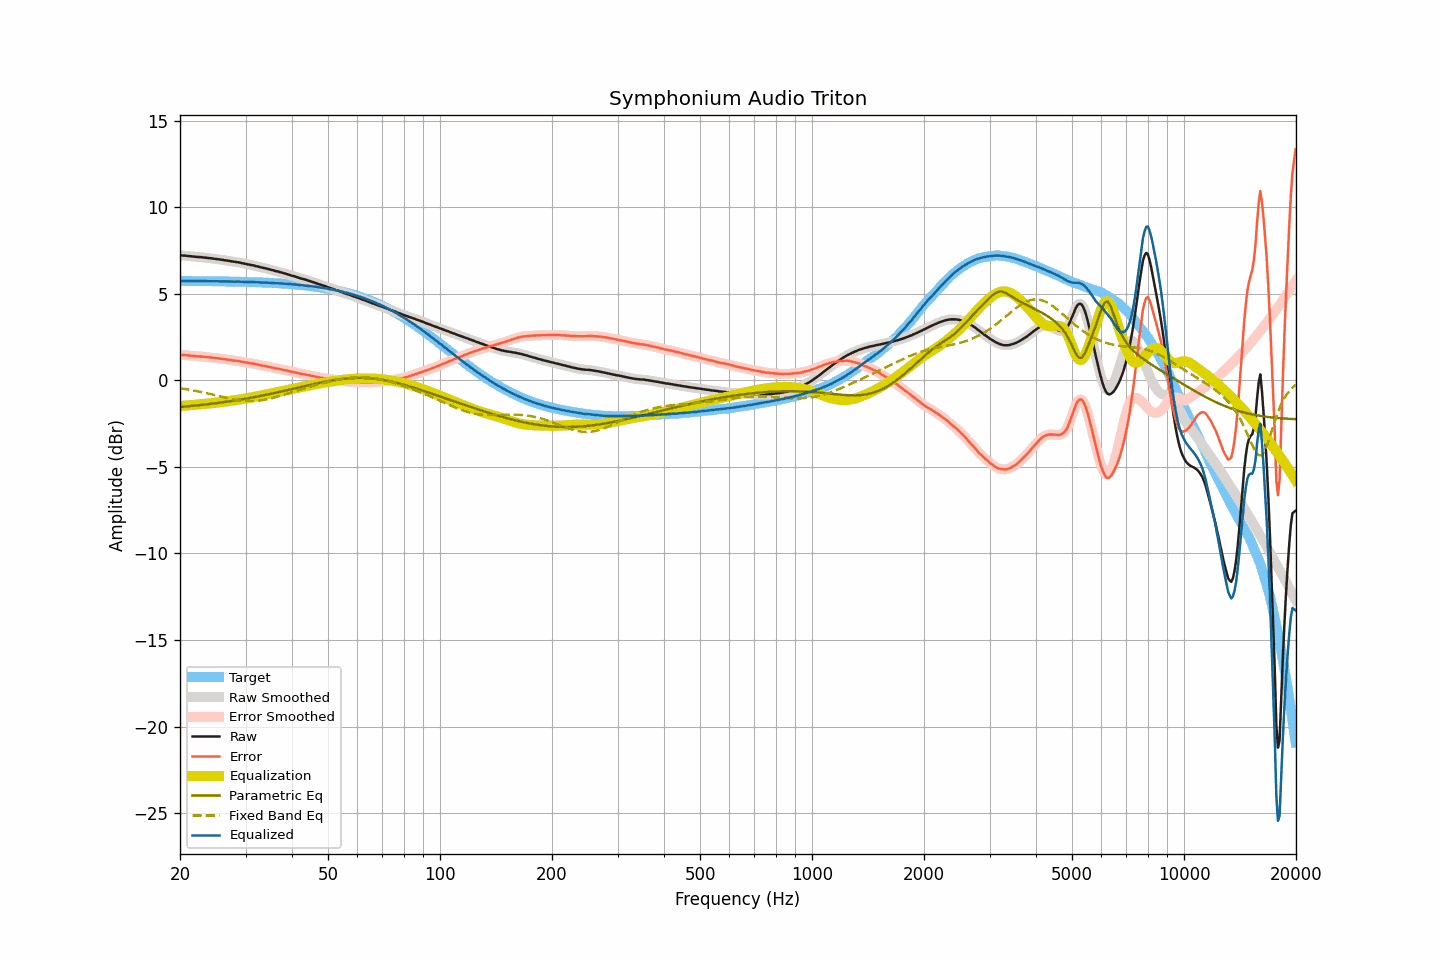

The table this chart was drawn from, first rows:
frequency, raw, smoothed, error, error_smoothed, equalization, parametric_eq, fixed_band_eq, equalized_raw, equalized_smoothed, target
20.00, 7.22, 7.22, 1.47, 1.47, -1.48, -1.54, -0.45, 5.74, 5.74, 5.75
20.20, 7.22, 7.22, 1.47, 1.47, -1.47, -1.53, -0.47, 5.75, 5.75, 5.75
20.40, 7.21, 7.21, 1.46, 1.47, -1.46, -1.52, -0.48, 5.75, 5.75, 5.75
20.61, 7.21, 7.21, 1.46, 1.46, -1.46, -1.51, -0.49, 5.75, 5.75, 5.75
20.81, 7.20, 7.20, 1.45, 1.45, -1.45, -1.50, -0.51, 5.75, 5.75, 5.75
21.02, 7.19, 7.19, 1.45, 1.45, -1.44, -1.49, -0.52, 5.75, 5.75, 5.75
21.23, 7.18, 7.18, 1.44, 1.44, -1.43, -1.49, -0.54, 5.75, 5.75, 5.74
21.44, 7.17, 7.17, 1.43, 1.43, -1.43, -1.48, -0.56, 5.74, 5.74, 5.74
21.66, 7.16, 7.16, 1.42, 1.42, -1.42, -1.47, -0.57, 5.74, 5.74, 5.74
21.87, 7.15, 7.15, 1.41, 1.41, -1.41, -1.46, -0.59, 5.74, 5.74, 5.74
22.09, 7.14, 7.14, 1.40, 1.40, -1.40, -1.45, -0.61, 5.74, 5.74, 5.74
22.31, 7.13, 7.13, 1.39, 1.39, -1.39, -1.44, -0.63, 5.74, 5.74, 5.74
22.54, 7.13, 7.13, 1.39, 1.39, -1.39, -1.43, -0.65, 5.74, 5.74, 5.74
22.76, 7.12, 7.12, 1.38, 1.38, -1.38, -1.42, -0.67, 5.74, 5.74, 5.74
22.99, 7.11, 7.11, 1.37, 1.37, -1.37, -1.41, -0.69, 5.74, 5.74, 5.74
23.22, 7.10, 7.10, 1.36, 1.36, -1.36, -1.40, -0.71, 5.74, 5.74, 5.74
23.45, 7.09, 7.09, 1.35, 1.35, -1.36, -1.39, -0.73, 5.73, 5.73, 5.74
23.69, 7.08, 7.08, 1.35, 1.35, -1.35, -1.38, -0.75, 5.73, 5.73, 5.73
23.92, 7.07, 7.07, 1.34, 1.34, -1.34, -1.37, -0.77, 5.73, 5.73, 5.73
24.16, 7.06, 7.06, 1.33, 1.33, -1.33, -1.36, -0.79, 5.73, 5.73, 5.73
24.40, 7.05, 7.05, 1.32, 1.32, -1.32, -1.35, -0.81, 5.73, 5.73, 5.73
24.65, 7.03, 7.03, 1.30, 1.30, -1.31, -1.33, -0.84, 5.73, 5.73, 5.73
24.89, 7.02, 7.02, 1.29, 1.29, -1.29, -1.32, -0.86, 5.73, 5.73, 5.73
25.14, 7.01, 7.01, 1.28, 1.28, -1.28, -1.31, -0.88, 5.73, 5.73, 5.73
25.39, 7.00, 7.00, 1.27, 1.27, -1.27, -1.30, -0.90, 5.73, 5.73, 5.73
25.65, 6.98, 6.98, 1.26, 1.26, -1.26, -1.29, -0.93, 5.72, 5.73, 5.72
25.91, 6.97, 6.97, 1.25, 1.25, -1.25, -1.27, -0.95, 5.72, 5.72, 5.72
26.16, 6.96, 6.96, 1.24, 1.24, -1.24, -1.26, -0.97, 5.72, 5.72, 5.72
26.43, 6.94, 6.94, 1.22, 1.22, -1.22, -1.25, -0.99, 5.72, 5.72, 5.72
26.69, 6.93, 6.93, 1.21, 1.21, -1.21, -1.23, -1.01, 5.72, 5.72, 5.72
26.96, 6.91, 6.91, 1.19, 1.20, -1.20, -1.22, -1.03, 5.71, 5.72, 5.72
27.23, 6.90, 6.90, 1.19, 1.18, -1.18, -1.21, -1.05, 5.72, 5.71, 5.71
27.50, 6.88, 6.88, 1.17, 1.17, -1.17, -1.19, -1.07, 5.71, 5.71, 5.71
27.77, 6.87, 6.87, 1.16, 1.16, -1.16, -1.18, -1.09, 5.71, 5.71, 5.71
28.05, 6.85, 6.85, 1.14, 1.15, -1.15, -1.16, -1.11, 5.70, 5.71, 5.71
28.33, 6.84, 6.84, 1.13, 1.13, -1.13, -1.15, -1.13, 5.71, 5.71, 5.71
28.62, 6.83, 6.83, 1.13, 1.12, -1.12, -1.13, -1.14, 5.71, 5.71, 5.70
28.90, 6.81, 6.81, 1.11, 1.11, -1.10, -1.12, -1.15, 5.71, 5.71, 5.70
29.19, 6.79, 6.79, 1.09, 1.09, -1.09, -1.10, -1.17, 5.70, 5.70, 5.70
29.48, 6.77, 6.77, 1.07, 1.07, -1.07, -1.09, -1.18, 5.70, 5.70, 5.70
29.78, 6.75, 6.75, 1.06, 1.06, -1.06, -1.07, -1.18, 5.69, 5.69, 5.69
30.08, 6.73, 6.73, 1.04, 1.04, -1.04, -1.06, -1.19, 5.69, 5.69, 5.69
30.38, 6.71, 6.71, 1.02, 1.02, -1.02, -1.04, -1.20, 5.69, 5.69, 5.69
30.68, 6.69, 6.69, 1.00, 1.00, -1.01, -1.02, -1.20, 5.68, 5.68, 5.69
30.99, 6.67, 6.68, 0.99, 0.99, -0.99, -1.01, -1.20, 5.68, 5.68, 5.68
31.30, 6.66, 6.66, 0.98, 0.98, -0.97, -0.99, -1.20, 5.69, 5.68, 5.68
31.61, 6.64, 6.64, 0.96, 0.96, -0.96, -0.97, -1.19, 5.68, 5.68, 5.68
31.93, 6.61, 6.62, 0.94, 0.94, -0.94, -0.95, -1.19, 5.67, 5.68, 5.67
32.24, 6.59, 6.59, 0.92, 0.92, -0.92, -0.94, -1.18, 5.67, 5.67, 5.67
32.57, 6.57, 6.57, 0.90, 0.90, -0.90, -0.92, -1.17, 5.67, 5.66, 5.67
32.89, 6.54, 6.54, 0.88, 0.88, -0.88, -0.90, -1.16, 5.66, 5.66, 5.66
33.22, 6.52, 6.52, 0.86, 0.86, -0.86, -0.88, -1.14, 5.66, 5.66, 5.66
33.55, 6.50, 6.50, 0.84, 0.84, -0.85, -0.86, -1.13, 5.66, 5.66, 5.66
33.89, 6.48, 6.48, 0.83, 0.83, -0.83, -0.84, -1.11, 5.65, 5.65, 5.65
34.23, 6.46, 6.46, 0.81, 0.81, -0.81, -0.82, -1.09, 5.65, 5.65, 5.65
34.57, 6.43, 6.43, 0.79, 0.79, -0.79, -0.80, -1.07, 5.64, 5.65, 5.64
34.92, 6.41, 6.41, 0.77, 0.77, -0.77, -0.78, -1.05, 5.64, 5.64, 5.64
35.27, 6.38, 6.38, 0.75, 0.75, -0.75, -0.76, -1.03, 5.63, 5.63, 5.63
35.62, 6.36, 6.36, 0.73, 0.73, -0.73, -0.74, -1.00, 5.63, 5.63, 5.63
35.97, 6.33, 6.33, 0.71, 0.71, -0.71, -0.72, -0.98, 5.62, 5.62, 5.62
... 635 more rows
